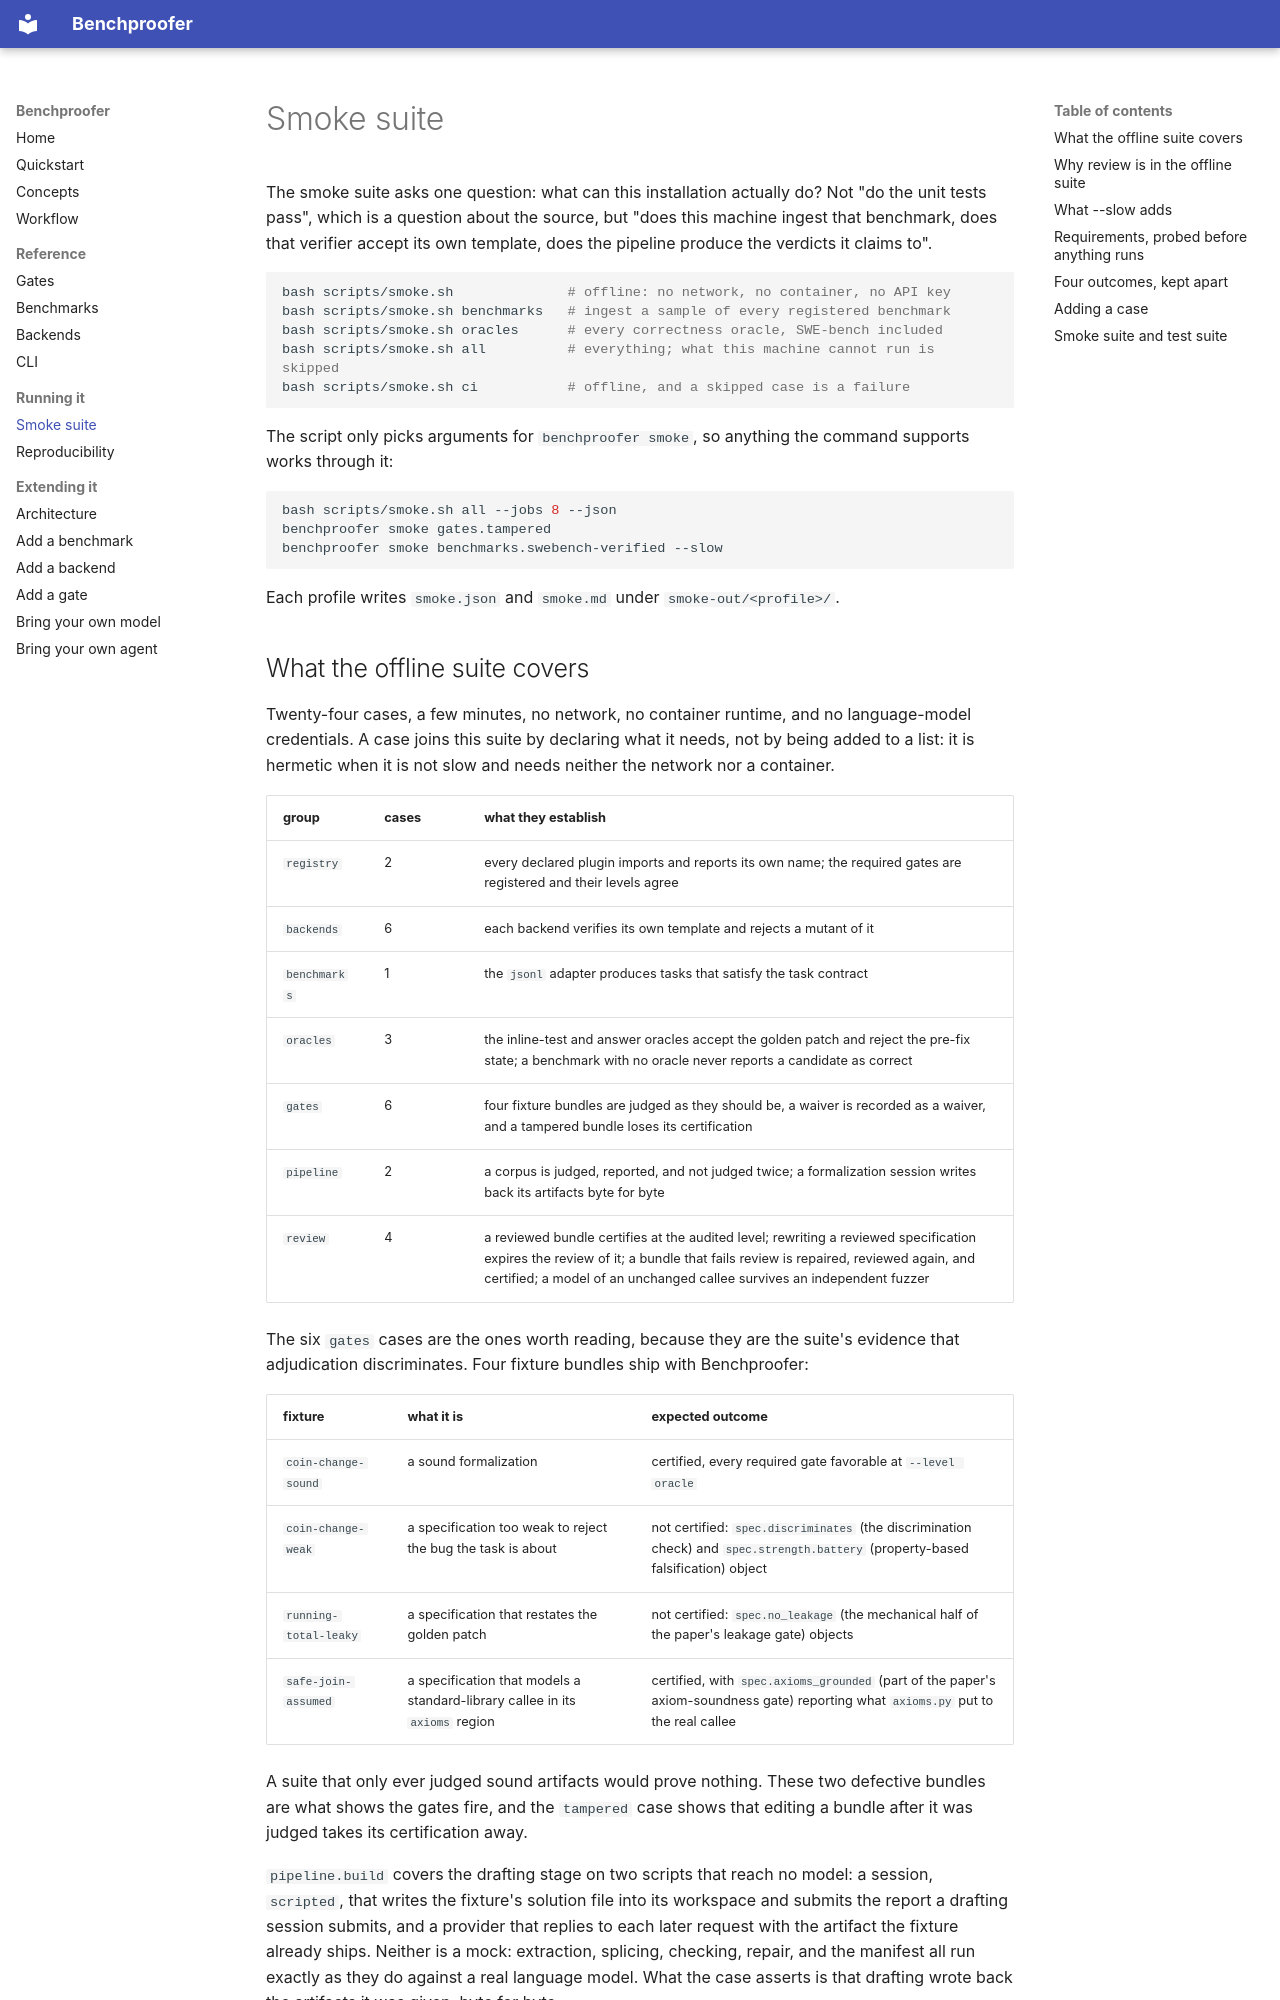

repository: amazon-science/BenchProofer · page: smoke/index.html · generator: mkdocs

# Smoke suite

The smoke suite asks one question: what can this installation actually do? Not "do
the unit tests pass", which is a question about the source, but "does this machine
ingest that benchmark, does that verifier accept its own template, does the pipeline
produce the verdicts it claims to".

```bash
bash scripts/smoke.sh              # offline: no network, no container, no API key
bash scripts/smoke.sh benchmarks   # ingest a sample of every registered benchmark
bash scripts/smoke.sh oracles      # every correctness oracle, SWE-bench included
bash scripts/smoke.sh all          # everything; what this machine cannot run is skipped
bash scripts/smoke.sh ci           # offline, and a skipped case is a failure
```

The script only picks arguments for `benchproofer smoke`, so anything the command
supports works through it:

```bash
bash scripts/smoke.sh all --jobs 8 --json
benchproofer smoke gates.tampered
benchproofer smoke benchmarks.swebench-verified --slow
```

Each profile writes `smoke.json` and `smoke.md` under `smoke-out/<profile>/`.
